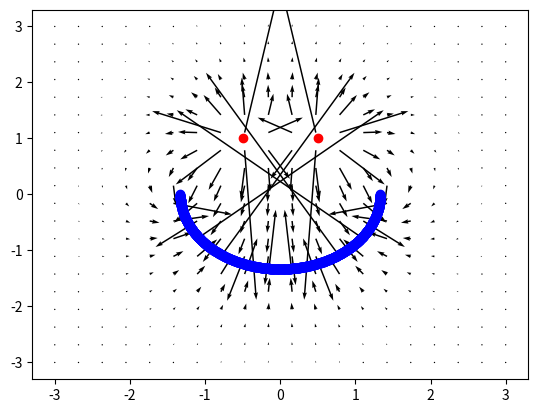

This chart was generated by the following Python code:
import numpy as np
import matplotlib.pyplot as plt

def viiva(alku, loppu, n, q):
    
    if n<3:
        print("ei alle n<3")
        return
    
    qn = q/n
    
    viiva = np.zeros((n,3))
    viiva[0, :] = np.append(alku, qn) # add head
    # viiva[-1,:] = np.append(loppu,qn) # add tail
    erotus = (loppu - alku) / (n-1)
    
    for i in range(1,n):
        viiva[i, :] = np.append(alku+erotus*i, qn)
    
    return viiva
        

def ympyra(paikka, alkukulma, loppukulma, r, n, q):
    
    qn = q/n    
    kulma = np.linspace(alkukulma,loppukulma,n)
    
    viiva = np.zeros((n,3))
    for i,aste in enumerate(kulma):
        lisays = paikka + r * np.array([np.cos(aste), np.sin(aste)])
        viiva[i,:] = np.append(lisays, qn)
    
    return viiva

def test(x,y, varaukset):
    
    Ex = np.zeros_like(x)
    Ey = np.zeros_like(y)
    
    for varaus in varaukset:
        # print(varaus)
        etaisyys = np.sqrt((varaus[0]-x)**2 + (varaus[1]-y)**2 )
        
        erotusvektoriX =  x- varaus[0] 
        Ex += varaus[-1] * np.divide( erotusvektoriX, etaisyys**3, out = np.zeros_like(etaisyys),where=etaisyys>0)
        
        erotusvektoriY = y - varaus[1] 
        Ey += varaus[-1] * np.divide( erotusvektoriY, etaisyys**3, out = np.zeros_like(etaisyys), where=etaisyys>0)
        
    return Ex, Ey
        
x = np.linspace(-3,3,20)
y = np.linspace(-3,3,20)
X,Y = np.meshgrid(x,y)

fig, ax = plt.subplots()

alku = np.array([0,0])
varaukset = ympyra(alku,np.pi,2*np.pi, 1.33, 1000,-1)
ax.plot(varaukset[:,0], varaukset[:,1], 'bo')

silmat = np.array([[-0.5,1,0.5],[0.5,1,0.5]])
varaukset = np.concatenate((varaukset, silmat), axis = 0)
ax.plot(varaukset[-2:,0], varaukset[-2:,1], 'ro')

Ex, Ey = test(X,Y, varaukset)
ax.quiver(x, y, Ex, Ey)

